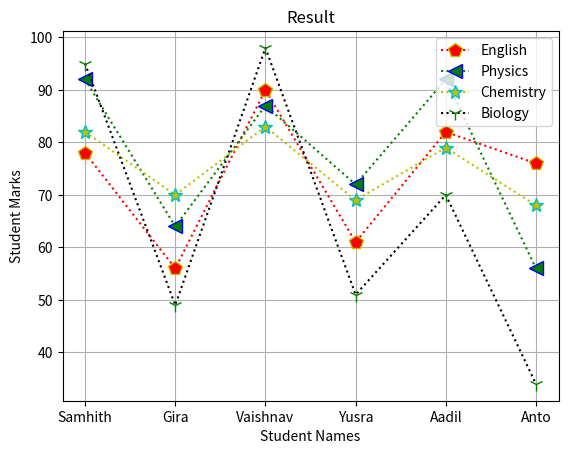

This chart was generated by the following Python code:
import matplotlib.pyplot as pt
name=['Samhith','Gira','Vaishnav','Yusra','Aadil','Anto']
Eng=[78,56,90,61,82,76]
Phy=[92,64,87,72,92,56]
Chem=[82,70,83,69,79,68]
Bio=[95,49,98,51,70,34]
pt.plot(name,Eng,marker='p',markersize=10,markeredgecolor='y',color='r',ls='dotted',label='English')
pt.plot(name,Phy,marker='<',markersize=10,markeredgecolor='b',color='g',ls='dotted',label='Physics')
pt.plot(name,Chem,marker='*',markersize=10,markeredgecolor='c',color='y',ls='dotted',label='Chemistry')
pt.plot(name,Bio,marker='1',markersize=10,markeredgecolor='g',color='k',ls='dotted',label='Biology')
pt.xlabel('Student Names')
pt.ylabel('Student Marks')
pt.title('Result')
pt.grid()
pt.legend(loc=1)
pt.show()